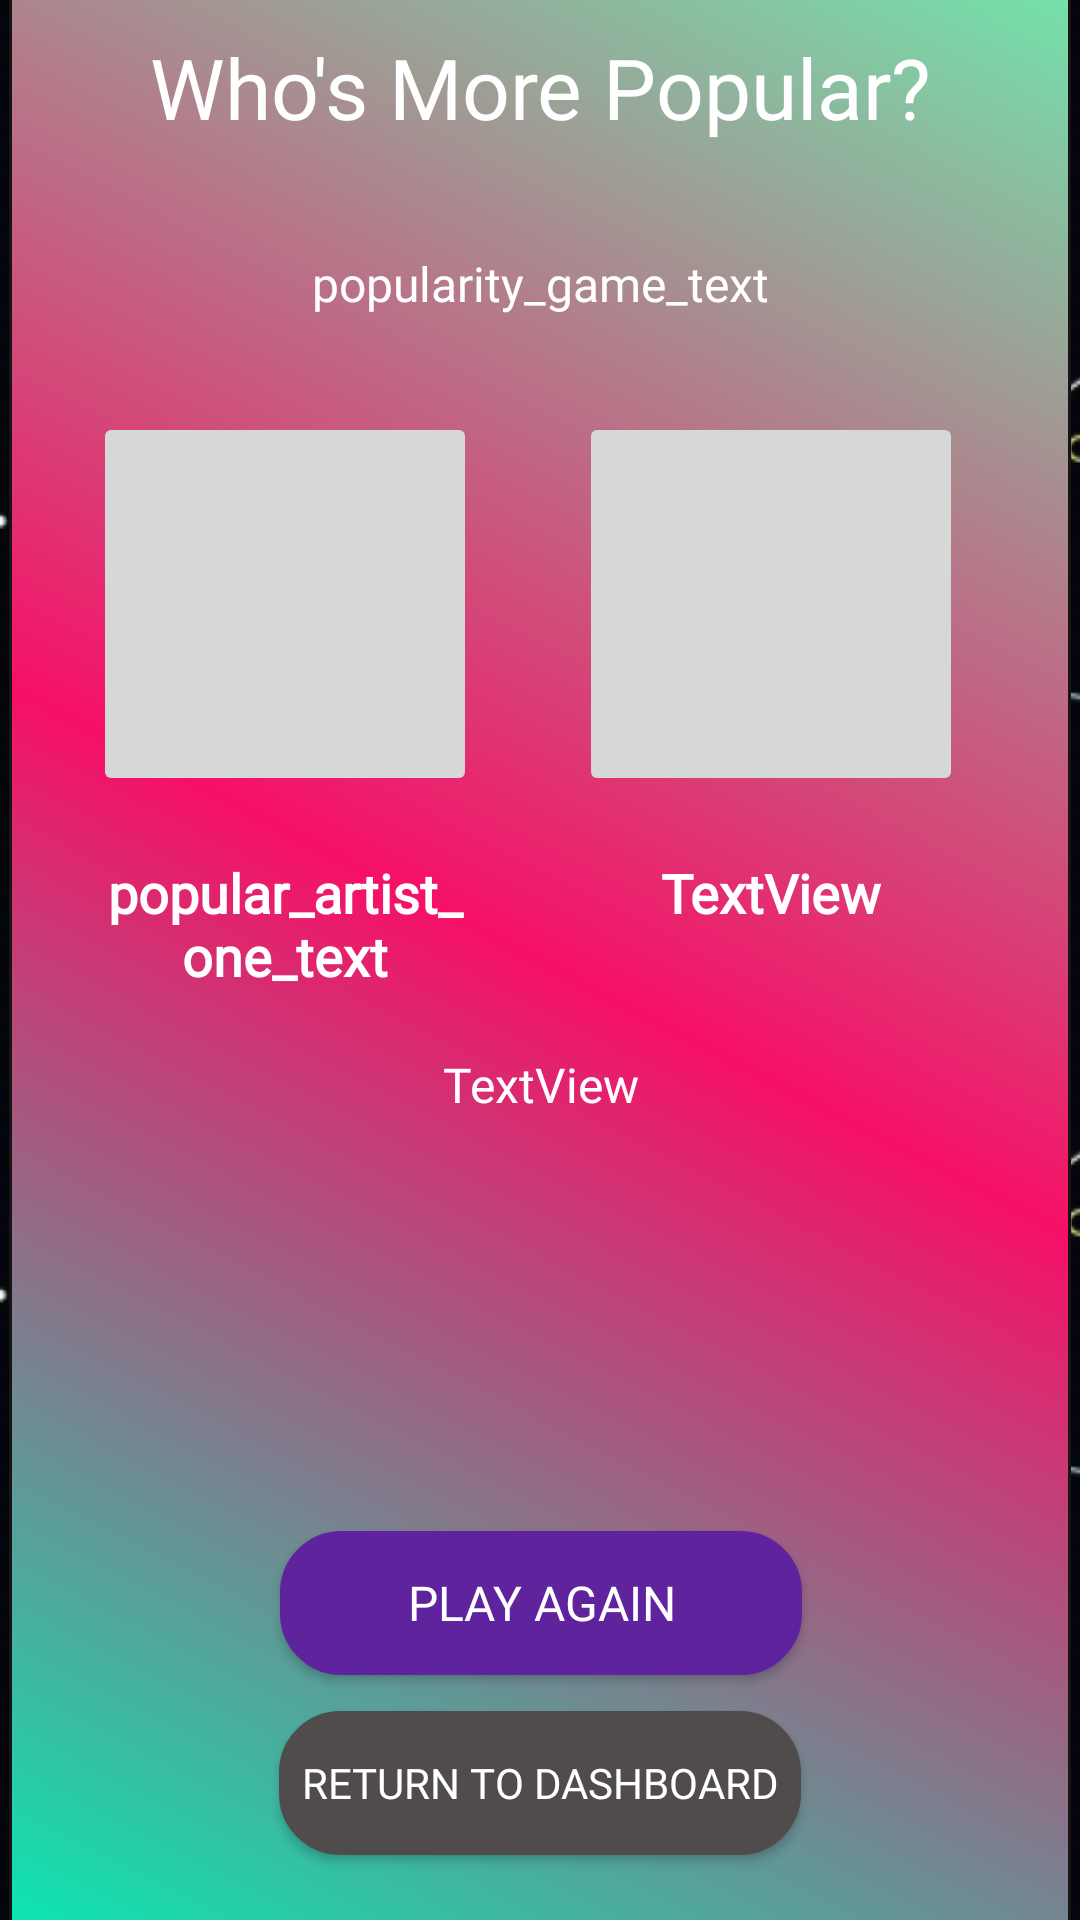

Reconstruct the res/layout file that produces this screen, plus the resources it refers to.
<!-- AndroidManifest.xml: application theme Theme.Project2 -->
<!-- res/layout/fragment_popularitygame.xml -->
<?xml version="1.0" encoding="utf-8"?>
<androidx.constraintlayout.widget.ConstraintLayout xmlns:android="http://schemas.android.com/apk/res/android"
    xmlns:app="http://schemas.android.com/apk/res-auto"
    xmlns:tools="http://schemas.android.com/tools"
    android:background="@drawable/dark_pattern_background"
    android:layout_width="match_parent"
    android:layout_height="match_parent">

    <androidx.constraintlayout.widget.ConstraintLayout
        android:layout_width="354dp"
        android:layout_height="684dp"
        android:background="@drawable/tri_color_pane_two"
        app:layout_constraintBottom_toBottomOf="parent"
        app:layout_constraintEnd_toEndOf="parent"
        app:layout_constraintStart_toStartOf="parent"
        app:layout_constraintTop_toTopOf="parent">

        <TextView
            android:id="@+id/popularity_game_title"
            android:layout_width="wrap_content"
            android:layout_height="wrap_content"
            android:layout_marginTop="32dp"
            android:fontFamily="@font/gugi"
            android:text="Who's More Popular?"
            android:textColor="@color/white"
            android:textSize="28sp"
            app:layout_constraintEnd_toEndOf="parent"
            app:layout_constraintStart_toStartOf="parent"
            app:layout_constraintTop_toTopOf="parent" />

        <androidx.appcompat.widget.AppCompatButton
            android:id="@+id/return_to_dashboard_from_popularity_button"
            android:layout_width="174dp"
            android:layout_height="wrap_content"
            android:layout_marginBottom="44dp"
            android:background="@drawable/wrapped_button"
            android:fontFamily="@font/roboto_mono"
            android:text="@string/return_to_dashboard"
            android:textColor="@color/white"
            app:layout_constraintBottom_toBottomOf="parent"
            app:layout_constraintEnd_toEndOf="parent"
            app:layout_constraintStart_toStartOf="parent" />

        <TextView
            android:id="@+id/popularity_game_text"
            android:layout_width="280dp"
            android:layout_height="wrap_content"
            android:layout_marginTop="36dp"
            android:fontFamily="@font/roboto_mono"
            android:text="popularity_game_text"
            android:textAlignment="center"
            android:textColor="#FFFFFF"
            android:textSize="16sp"
            app:layout_constraintEnd_toEndOf="parent"
            app:layout_constraintStart_toStartOf="parent"
            app:layout_constraintTop_toBottomOf="@+id/popularity_game_title" />

        <ImageButton
            android:id="@+id/popular_artist_image_one"
            android:layout_width="128dp"
            android:layout_height="128dp"
            android:layout_marginStart="28dp"
            android:layout_marginTop="32dp"
            app:layout_constraintStart_toStartOf="parent"
            app:layout_constraintTop_toBottomOf="@+id/popularity_game_text"
            tools:srcCompat="@tools:sample/avatars" />

        <ImageButton
            android:id="@+id/popular_artist_image_two"
            android:layout_width="128dp"
            android:layout_height="128dp"
            android:layout_marginTop="32dp"
            android:layout_marginEnd="36dp"
            app:layout_constraintEnd_toEndOf="parent"
            app:layout_constraintTop_toBottomOf="@+id/popularity_game_text"
            tools:srcCompat="@tools:sample/avatars" />

        <TextView
            android:id="@+id/popular_artist_one_text"
            android:layout_width="128dp"
            android:layout_height="wrap_content"
            android:layout_marginStart="28dp"
            android:layout_marginTop="20dp"
            android:fontFamily="@font/roboto_mono"
            android:text="popular_artist_one_text"
            android:textAlignment="center"
            android:textColor="#FFFFFF"
            android:textSize="18sp"
            android:textStyle="bold"
            app:layout_constraintBottom_toTopOf="@+id/return_to_dashboard_from_popularity_button"
            app:layout_constraintStart_toStartOf="parent"
            app:layout_constraintTop_toBottomOf="@+id/popular_artist_image_one"
            app:layout_constraintVertical_bias="0.0" />

        <TextView
            android:id="@+id/popular_artist_two_text"
            android:layout_width="128dp"
            android:layout_height="wrap_content"
            android:layout_marginTop="20dp"
            android:layout_marginEnd="36dp"
            android:fontFamily="@font/roboto_mono"
            android:text="TextView"
            android:textAlignment="center"
            android:textColor="#FFFFFF"
            android:textSize="18sp"
            android:textStyle="bold"
            app:layout_constraintBottom_toTopOf="@+id/return_to_dashboard_from_popularity_button"
            app:layout_constraintEnd_toEndOf="parent"
            app:layout_constraintTop_toBottomOf="@+id/popular_artist_image_two"
            app:layout_constraintVertical_bias="0.0" />

        <TextView
            android:id="@+id/popularity_game_result_text"
            android:layout_width="300dp"
            android:layout_height="wrap_content"
            android:layout_marginTop="20dp"
            android:fontFamily="@font/roboto_mono"
            android:text="TextView"
            android:textAlignment="center"
            android:textColor="#FFFFFF"
            android:textSize="16sp"
            app:layout_constraintEnd_toEndOf="parent"
            app:layout_constraintStart_toStartOf="parent"
            app:layout_constraintTop_toBottomOf="@+id/popular_artist_one_text" />

        <androidx.appcompat.widget.AppCompatButton
            android:id="@+id/play_popularity_game_again_button"
            android:layout_width="174dp"
            android:layout_height="wrap_content"
            android:layout_marginBottom="12dp"
            android:background="@drawable/rounded_button"
            android:fontFamily="@font/roboto_mono"
            android:text="Play Again"
            android:textColor="@color/white"
            android:textSize="16sp"
            app:layout_constraintBottom_toTopOf="@+id/return_to_dashboard_from_popularity_button"
            app:layout_constraintEnd_toEndOf="parent"
            app:layout_constraintHorizontal_bias="0.502"
            app:layout_constraintStart_toStartOf="parent"
            app:layout_constraintTop_toBottomOf="@+id/popularity_game_result_text"
            app:layout_constraintVertical_bias="1.0" />
    </androidx.constraintlayout.widget.ConstraintLayout>


</androidx.constraintlayout.widget.ConstraintLayout>
<!-- resources referenced by this layout -->
<resources>
  <color name="white">#FFFFFFFF</color>
  <!-- drawable dark_pattern_background (drawable) -->
  <?xml version="1.0" encoding="utf-8"?>
  <bitmap xmlns:android="http://schemas.android.com/apk/res/android"
      android:src="@drawable/dark_pattern"
      android:tileMode="repeat" />
  <!-- drawable rounded_button (drawable) -->
  <?xml version="1.0" encoding="utf-8"?>
  <selector xmlns:android="http://schemas.android.com/apk/res/android" >
      <item android:state_pressed="true" >
          <shape android:shape="rectangle"  >
              <corners android:radius="3dip" />
              <stroke android:width="1dip" android:color="@color/button_select" />
              <gradient android:angle="-90" android:startColor="@color/button_select" android:endColor="@color/button_select"  />
          </shape>
      </item>
      <item >
          <shape android:shape="rectangle"  >
              <corners android:radius="20dip" /> 
              <stroke android:width="1dip" android:color="#5E239D" />
              <gradient android:angle="-90" android:startColor="#5E239D" android:endColor="#5E239D" />
          </shape>
      </item>
  </selector>
  <!-- drawable tri_color_pane_two (drawable) -->
  <?xml version="1.0" encoding="utf-8"?>
  <selector xmlns:android="http://schemas.android.com/apk/res/android">
      <item >
          <shape android:shape="rectangle"  >
              <corners android:radius="10dip" /> 
              <stroke android:width="1dip" android:color="@color/pane_background" />
              <gradient
                  android:angle="45"
                  android:startColor="#00F0B5"
                  android:centerColor="#F61067"
                  android:endColor="#6DECAF"/>
          </shape>
      </item>
  </selector>
  <!-- drawable wrapped_button (drawable) -->
  <?xml version="1.0" encoding="utf-8"?>
  <selector xmlns:android="http://schemas.android.com/apk/res/android" >
      <item android:state_pressed="true" >
          <shape android:shape="rectangle"  >
              <corners android:radius="3dip" />
              <stroke android:width="1dip" android:color="@color/button_select" />
              <gradient android:angle="-90" android:startColor="@color/button_select" android:endColor="@color/button_select"  />
          </shape>
      </item>
      <item >
          <shape android:shape="rectangle"  >
              <corners android:radius="20dip" /> 
              <stroke android:width="1dip" android:color="@color/selected_icon" />
              <gradient android:angle="-90" android:startColor="@color/selected_icon" android:endColor="@color/selected_icon" />
          </shape>
      </item>
  </selector>
  <string name="return_to_dashboard">Return to Dashboard</string>
  <style name="Theme.Project2" parent="Theme.MaterialComponents.DayNight.NoActionBar">
          
          <item name="colorPrimary">@color/banner</item>
          <item name="colorPrimaryVariant">@color/banner</item>
          <item name="colorOnPrimary">@color/white</item>
          
          <item name="colorSecondary">@color/teal_200</item>
          <item name="colorSecondaryVariant">@color/teal_700</item>
          <item name="colorOnSecondary">@color/black</item>
          
          <item name="android:statusBarColor">?attr/colorPrimaryVariant</item>
          
      </style>
  <!-- drawable dark_pattern: png bitmap (drawable, 74759 bytes) -->
  <color name="button_select">@color/selected_icon</color>
  <color name="pane_background">@color/spotify_gray_darker</color>
  <color name="selected_icon">#504c4c</color>
  <color name="banner">@color/spotify_bright_purple</color>
  <color name="teal_200">#FF03DAC5</color>
  <color name="teal_700">#FF018786</color>
  <color name="black">#FF000000</color>
  <color name="spotify_gray_darker">#181414</color>
  <color name="spotify_bright_purple">#5E239D</color>
</resources>
